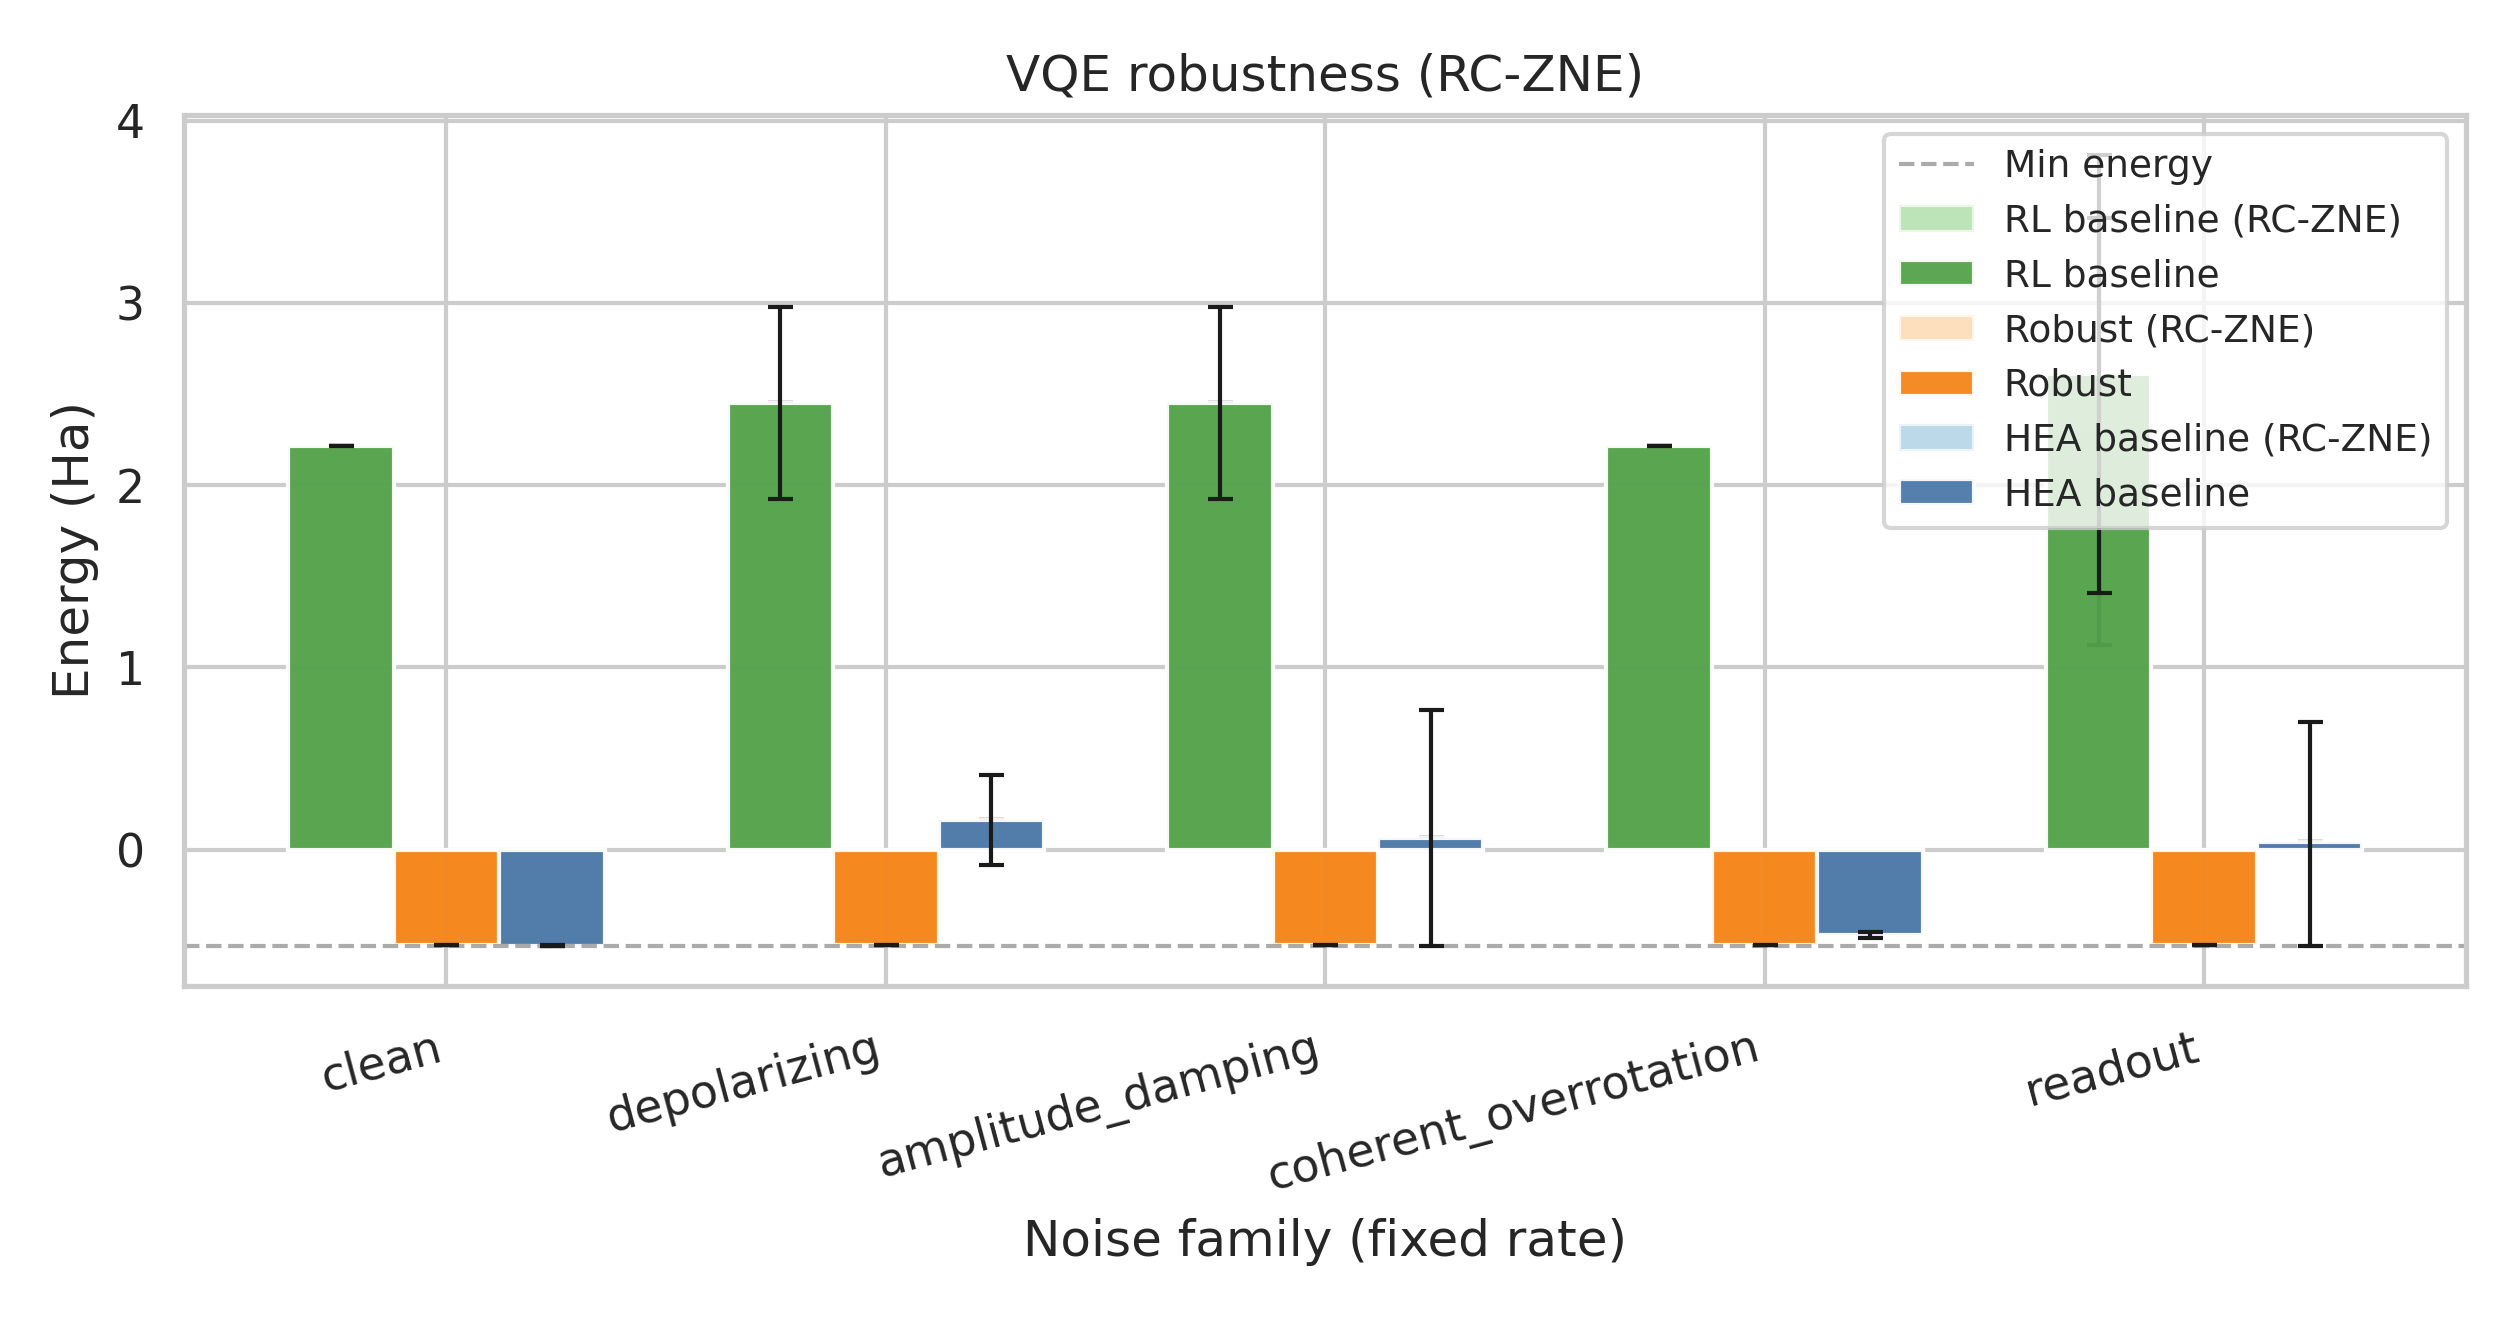

The file beside this chart, header and first rows:
method, variant, noise_family, energy, seed
RL, untwirled, clean, 2.215, 0
RL, untwirled, depolarizing, 2.215, 0
RL, untwirled, amplitude_damping, 2.215, 0
RL, untwirled, coherent_overrotation, 2.215, 0
RL, untwirled, readout, 0.6596, 0
RL, mitigated, clean, 2.215, 0
RL, mitigated, depolarizing, 2.224, 0
RL, mitigated, amplitude_damping, 5.204, 0
RL, mitigated, coherent_overrotation, 2.215, 0
RL, mitigated, readout, 1.369, 0
RL, untwirled, clean, 2.215, 1
RL, untwirled, depolarizing, 2.215, 1
RL, untwirled, amplitude_damping, 2.215, 1
RL, untwirled, coherent_overrotation, 2.215, 1
RL, untwirled, readout, 3.392, 1
RL, mitigated, clean, 2.215, 1
RL, mitigated, depolarizing, 2.804, 1
RL, mitigated, amplitude_damping, 3.108, 1
RL, mitigated, coherent_overrotation, 2.215, 1
RL, mitigated, readout, 4.247, 1
RL, untwirled, clean, 2.215, 2
RL, untwirled, depolarizing, 2.215, 2
RL, untwirled, amplitude_damping, 2.215, 2
RL, untwirled, coherent_overrotation, 2.215, 2
RL, untwirled, readout, 2.215, 2
RL, mitigated, clean, 2.215, 2
RL, mitigated, depolarizing, 1.793, 2
RL, mitigated, amplitude_damping, 2.015, 2
RL, mitigated, coherent_overrotation, 2.215, 2
RL, mitigated, readout, 1.385, 2
RL, untwirled, clean, 2.215, 3
RL, untwirled, depolarizing, 2.215, 3
RL, untwirled, amplitude_damping, 2.215, 3
RL, untwirled, coherent_overrotation, 2.215, 3
RL, untwirled, readout, 3.392, 3
RL, mitigated, clean, 2.215, 3
RL, mitigated, depolarizing, 4.304, 3
RL, mitigated, amplitude_damping, 2.804, 3
RL, mitigated, coherent_overrotation, 2.215, 3
RL, mitigated, readout, 2.163, 3
RL, untwirled, clean, 2.215, 4
RL, untwirled, depolarizing, 3.392, 4
RL, untwirled, amplitude_damping, 3.392, 4
RL, untwirled, coherent_overrotation, 2.215, 4
RL, untwirled, readout, 3.392, 4
RL, mitigated, clean, 2.215, 4
RL, mitigated, depolarizing, 1.337, 4
RL, mitigated, amplitude_damping, 2.09, 4
RL, mitigated, coherent_overrotation, 2.215, 4
RL, mitigated, readout, 2.308, 4
HEA adversarial, untwirled, clean, -0.5246, 0
HEA adversarial, untwirled, depolarizing, 0.06901, 0
HEA adversarial, untwirled, amplitude_damping, 0.06704, 0
HEA adversarial, untwirled, coherent_overrotation, -0.4506, 0
HEA adversarial, untwirled, readout, -0.5246, 0
HEA adversarial, mitigated, clean, 0.6955, 0
HEA adversarial, mitigated, depolarizing, 1.639, 0
HEA adversarial, mitigated, amplitude_damping, 0.3035, 0
HEA adversarial, mitigated, coherent_overrotation, 1.976, 0
HEA adversarial, mitigated, readout, 0.01699, 0
... 90 more rows
